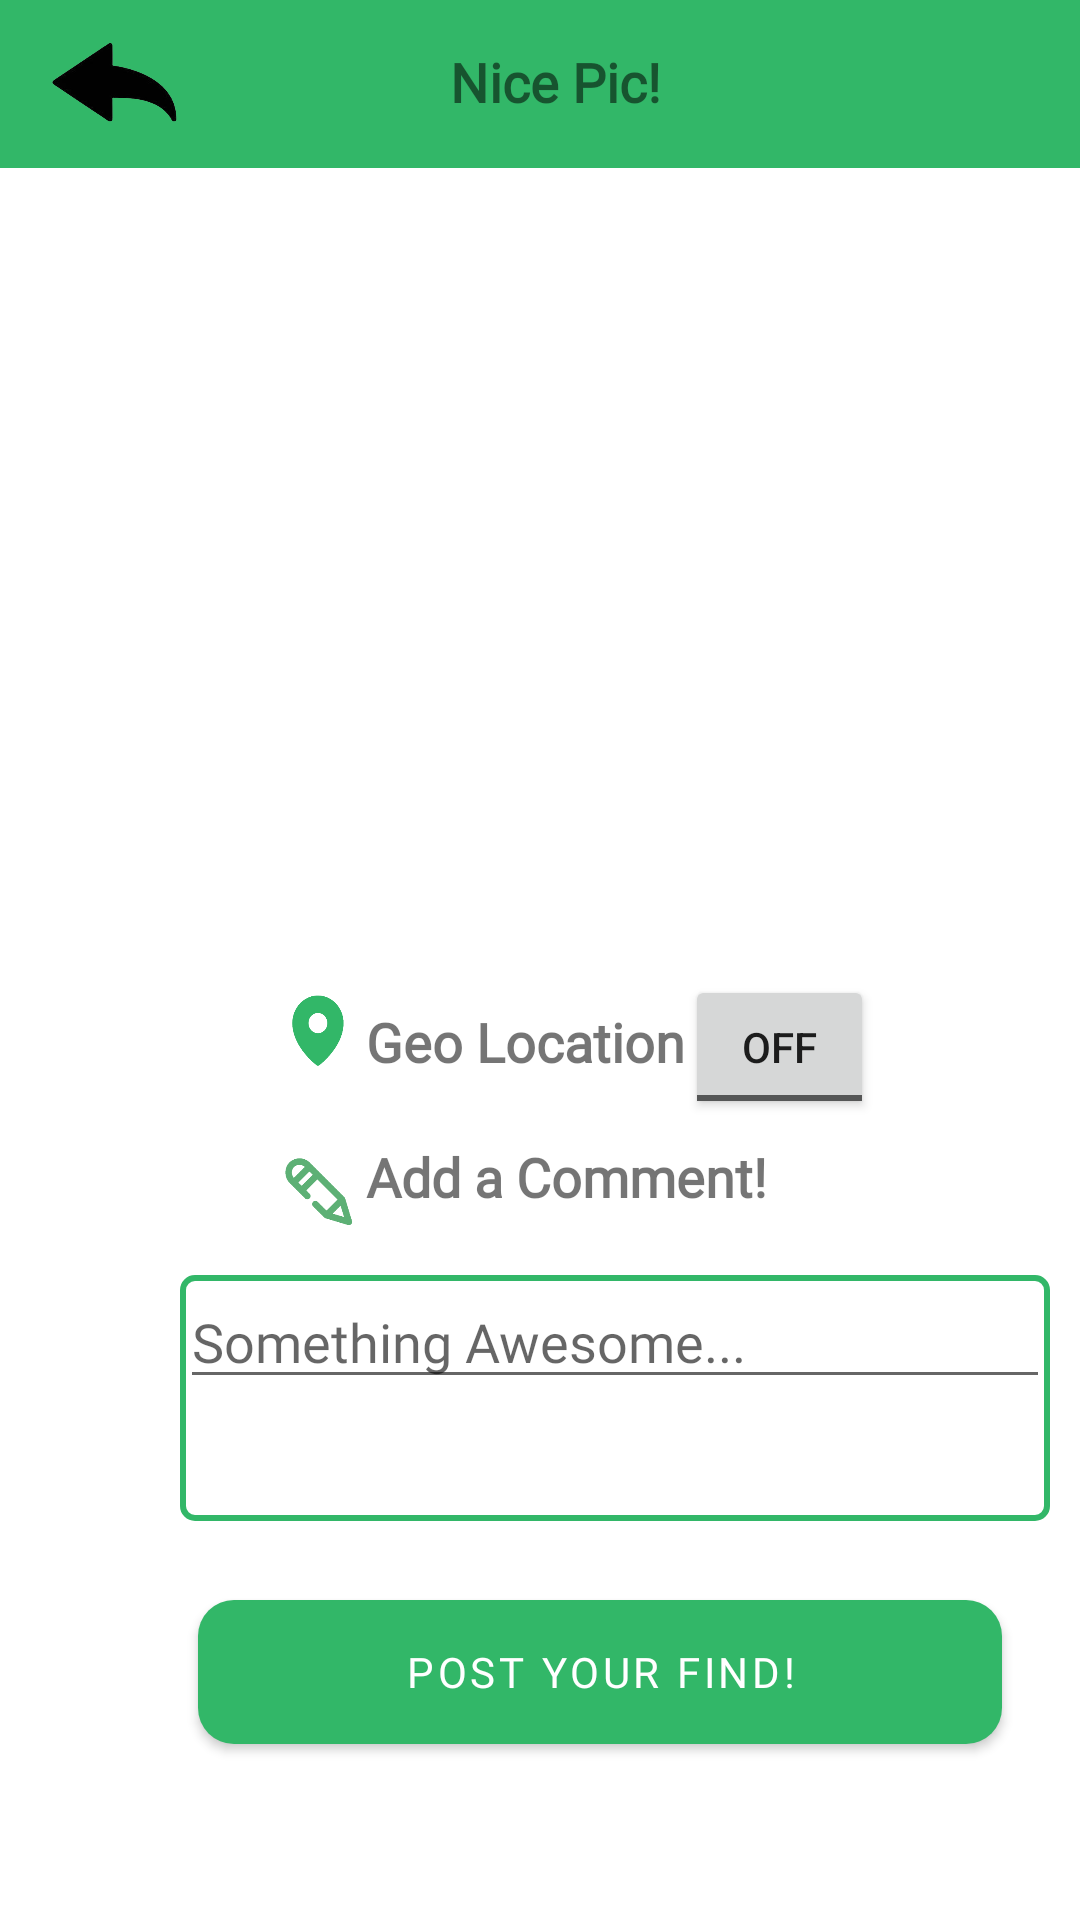

Layout XML and referenced resources for this Android screen:
<!-- AndroidManifest.xml: application theme Theme.QRMon -->
<!-- res/layout/geo_comment.xml -->
<?xml version="1.0" encoding="utf-8"?>
<androidx.coordinatorlayout.widget.CoordinatorLayout xmlns:android="http://schemas.android.com/apk/res/android"
    xmlns:app="http://schemas.android.com/apk/res-auto"
    xmlns:tools="http://schemas.android.com/tools"
    android:layout_width="match_parent"
    android:layout_height="match_parent"
    tools:context=".ScanCodePage">

    <com.google.android.material.appbar.AppBarLayout
        android:id="@+id/appBarLayout"
        android:layout_width="match_parent"
        android:layout_height="wrap_content"
        android:theme="@style/Theme.MyApplication.AppBarOverlay">

    </com.google.android.material.appbar.AppBarLayout>


    <ImageView
        android:id="@+id/Image"
        android:layout_width="300dp"
        android:layout_height="300dp"
        android:layout_gravity="center_horizontal" />

    <LinearLayout
        android:layout_width="match_parent"
        android:layout_height="wrap_content"
        android:layout_marginStart="90dp"
        android:layout_marginTop="325dp"
        android:layout_marginEnd="50dp"
        android:orientation="horizontal">

        <ImageView
            android:id="@+id/Image1"
            android:layout_width="32dp"
            android:layout_height="32dp"
            android:src="@drawable/screenshot__893__removebg_preview" />

        <TextView
            android:id="@+id/geo"
            android:layout_width="wrap_content"
            android:layout_height="wrap_content"
            android:fontFamily="@font/montserrat_regular"
            android:text="Geo Location"
            android:textSize="18sp"
            android:textStyle="bold" />

        <ToggleButton
            android:id="@+id/on_off_toggle"
            android:layout_width="63dp"
            android:layout_height="48dp"
            android:layout_marginRight="48dp"
            android:textOff="@string/ToggleOff"
            android:textOn="@string/ToggleOn" />

    </LinearLayout>

    <LinearLayout
        android:layout_width="match_parent"
        android:layout_height="wrap_content"
        android:layout_marginStart="90dp"
        android:layout_marginTop="380dp"
        android:layout_marginEnd="100dp"
        android:orientation="horizontal">

        <ImageView
            android:id="@+id/Image2"
            android:layout_width="32dp"
            android:layout_height="32dp"
            android:src="@drawable/screenshot__894__removebg_preview" />

        <TextView
            android:id="@+id/comment"
            android:layout_width="wrap_content"
            android:layout_height="wrap_content"
            android:fontFamily="@font/montserrat_regular"
            android:text="Add a Comment!"
            android:textSize="18sp"
            android:textStyle="bold"
            />
    </LinearLayout>

    <LinearLayout
        android:layout_width="290dp"
        android:layout_height="82dp"
        android:layout_marginStart="60dp"
        android:layout_marginTop="425dp"
        android:layout_marginEnd="200dp"
        android:background="@drawable/text_box_border"
        android:orientation="horizontal">

        <EditText
            android:id="@+id/my_text_box"
            android:layout_width="match_parent"
            android:layout_height="wrap_content"
            android:hint="Something Awesome..."
            android:fontFamily="@font/montserrat_regular"/>


    </LinearLayout>

    <LinearLayout
        android:id="@+id/linearLayout2"
        android:layout_width="200dp"
        android:layout_height="95dp"
        android:layout_marginStart="100dp"
        android:layout_marginTop="510dp"
        android:layout_marginEnd="2dp"
        android:orientation="horizontal">

        <TextView
            android:id="@+id/latitude"
            android:layout_width="match_parent"
            android:layout_height="39dp"
            android:text=""
            android:textAlignment="center"
            android:textSize="10sp" />

    </LinearLayout>

    <androidx.appcompat.widget.Toolbar
        android:id="@+id/toolbar"
        android:layout_width="match_parent"
        android:layout_height="?attr/actionBarSize"
        android:background="@color/primary_color"
        android:theme="@style/ThemeOverlay.AppCompat.ActionBar"
        app:layout_anchor="@+id/appBarLayout"
        app:layout_anchorGravity="center">

        <ImageButton
            android:id="@+id/my_image_button"
            android:layout_width="50dp"
            android:layout_height="50dp"
            android:src="@drawable/screenshot__897__removebg_preview"
            android:scaleType="fitCenter"
            android:background="@android:color/transparent" />

        <TextView
            android:id="@+id/Nicepic"
            android:layout_width="match_parent"
            android:layout_height="32dp"
            android:layout_marginLeft="100dp"
            android:layout_marginTop="15dp"
            android:fontFamily="@font/montserrat_semibold"
            android:text="Nice Pic!"
            android:textSize="18sp"
            android:textStyle="bold"
            />
    </androidx.appcompat.widget.Toolbar>

    <com.google.android.material.button.MaterialButton
        android:id="@+id/my_rounded_button"
        android:layout_width="268dp"
        android:layout_height="wrap_content"
        android:background="@drawable/rounded_button"
        android:text="Post Your Find!"
        app:layout_anchor="@+id/linearLayout2"
        app:layout_anchorGravity="center"
        app:fontFamily="@font/montserrat_bold"/>

</androidx.coordinatorlayout.widget.CoordinatorLayout>
<!-- resources referenced by this layout -->
<resources>
  <color name="primary_color">#32b768</color>
  <!-- drawable rounded_button (drawable) -->
  <shape xmlns:android="http://schemas.android.com/apk/res/android"
      android:shape="rectangle"
      android:padding="10dp">
      <corners android:radius="12dp" />
      <solid android:color="@color/primary_color" />
  </shape>
  <!-- drawable screenshot__893__removebg_preview: png bitmap (drawable, 6560 bytes) -->
  <!-- drawable screenshot__894__removebg_preview: png bitmap (drawable, 6973 bytes) -->
  <!-- drawable screenshot__897__removebg_preview: png bitmap (drawable, 42471 bytes) -->
  <!-- drawable text_box_border (drawable) -->
  <shape xmlns:android="http://schemas.android.com/apk/res/android"
      android:shape="rectangle">
      <corners android:radius="4dp" />
      <stroke
          android:width="2dp"
          android:color="#32B768" />
      <solid android:color="#FFFFFF" />
  </shape>
  <string name="ToggleOff">off</string>
  <string name="ToggleOn">on</string>
  <style name="Theme.MyApplication.AppBarOverlay" parent="ThemeOverlay.AppCompat.Dark.ActionBar" />
  <style name="Theme.QRMon" parent="Theme.MaterialComponents.DayNight.DarkActionBar">
          
          <item name="colorPrimary">#32b768</item>
          <item name="colorPrimaryVariant">#32b768</item>
          <item name="colorOnPrimary">@color/white</item>
          
          <item name="colorSecondary">@color/teal_200</item>
          <item name="colorSecondaryVariant">@color/teal_700</item>
          <item name="colorOnSecondary">@color/black</item>
          
          <item name="android:statusBarColor">?attr/colorPrimaryVariant</item>
          
      </style>
  <color name="white">#FFFFFFFF</color>
  <color name="teal_200">#FF03DAC5</color>
  <color name="teal_700">#FF018786</color>
  <color name="black">#FF000000</color>
</resources>
